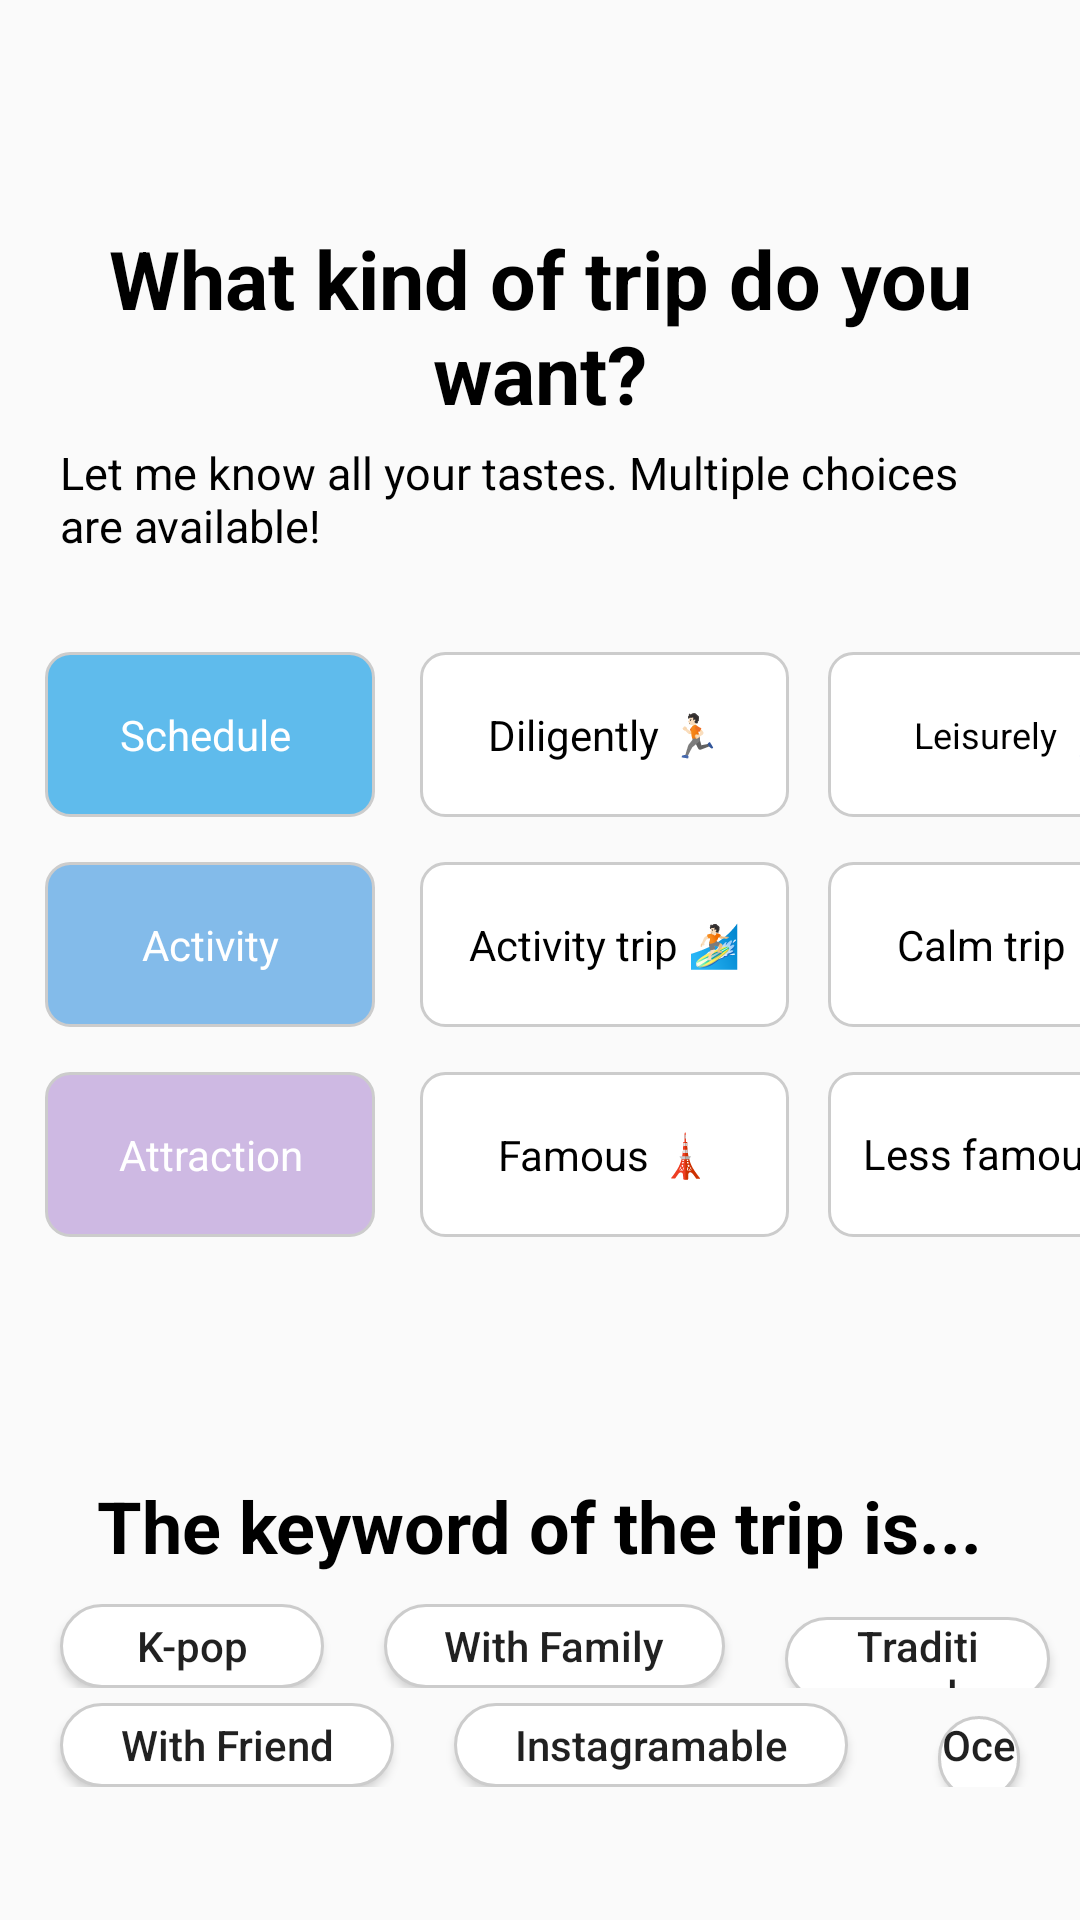

Android layout source for this screen:
<!-- AndroidManifest.xml: application theme Theme.VisitBusanTour -->
<!-- res/layout/activity_what_kind.xml -->
<?xml version="1.0" encoding="utf-8"?>
<LinearLayout xmlns:android="http://schemas.android.com/apk/res/android"
    android:layout_width="match_parent"
    android:layout_height="match_parent"
    android:orientation="vertical"
    android:gravity="center">
    <LinearLayout
        android:layout_width="wrap_content"
        android:layout_height="wrap_content"
        android:layout_marginTop="50dp"
        >

        <TextView
            android:layout_width="wrap_content"
            android:layout_height="wrap_content"
            android:layout_marginTop="30dp"
            android:text="What kind of trip do you want?"
            android:textColor="@color/black"
            android:textSize="27dp"
            android:textStyle="bold"
            android:gravity="center"/>
    </LinearLayout>

    <TextView
        android:layout_width="match_parent"
        android:layout_height="wrap_content"
        android:text="Let me know all your tastes. Multiple choices are available!"
        android:textSize="15dp"
        android:textColor="@color/black"
        android:layout_marginTop="5dp"
        android:layout_marginLeft="20dp"
        android:layout_marginRight="20dp"/>

    <LinearLayout
        android:layout_width="match_parent"
        android:layout_height="wrap_content"
        android:orientation="vertical">
        <RadioGroup
            android:id="@+id/schedule_group"
            android:layout_width="wrap_content"
            android:layout_height="wrap_content"
            android:layout_marginTop="32dp"
            android:orientation="horizontal">
            <TextView
                android:layout_width="110dp"
                android:layout_height="match_parent"
                android:text="Schedule"
                android:textColor="@color/white"
                android:background="@drawable/schedule_btn"
                android:paddingTop="18dp"
                android:paddingBottom="18dp"
                android:paddingLeft="25dp"
                android:paddingRight="25dp"
                android:layout_marginLeft="15dp"
                android:layout_marginRight="15dp"/>

            <RadioButton
                android:id="@+id/diligently"
                android:layout_width="123dp"
                android:layout_height="match_parent"
                android:button="@null"
                android:textAlignment="center"
                android:text="Diligently 🏃🏻"
                android:background="@drawable/what_kind_btn"
                android:layout_marginRight="13dp"/>

            <RadioButton
                android:id="@+id/leisurely"
                android:layout_width="123dp"
                android:layout_height="match_parent"
                android:button="@null"
                android:textAlignment="center"
                android:textSize="12dp"
                android:text="Leisurely 🚶🏻"
                android:background="@drawable/what_kind_btn"
                />

        </RadioGroup>

    </LinearLayout>

    <LinearLayout
        android:layout_width="match_parent"
        android:layout_height="wrap_content"
        android:orientation="vertical">
        <RadioGroup
            android:id="@+id/activity_group"
            android:layout_width="wrap_content"
            android:layout_height="wrap_content"
            android:layout_marginTop="15dp"
            android:orientation="horizontal">
            <TextView
                android:layout_width="110dp"
                android:layout_height="match_parent"
                android:text="Activity"
                android:textColor="@color/white"
                android:background="@drawable/activity_btn"
                android:paddingTop="18dp"
                android:paddingBottom="18dp"
                android:textAlignment="center"
                android:layout_marginLeft="15dp"
                android:layout_marginRight="15dp"/>

            <RadioButton
                android:id="@+id/activity_trip_btn"
                android:layout_width="123dp"
                android:layout_height="match_parent"
                android:button="@null"
                android:textAlignment="center"
                android:text="Activity trip 🏄🏻"
                android:background="@drawable/what_kind_btn"
                android:layout_marginRight="13dp"/>

            <RadioButton
                android:id="@+id/calm_trip_btn"
                android:layout_width="123dp"
                android:layout_height="match_parent"
                android:button="@null"
                android:textAlignment="center"
                android:text="Calm trip 🧘🏻"
                android:background="@drawable/what_kind_btn"
                />
        </RadioGroup>
    </LinearLayout>

    <LinearLayout
        android:layout_width="match_parent"
        android:layout_height="wrap_content"
        android:orientation="vertical">
        <RadioGroup
            android:id="@+id/attraction_btn"
            android:layout_width="wrap_content"
            android:layout_height="wrap_content"
            android:layout_marginTop="15dp"
            android:orientation="horizontal">
            <TextView
                android:layout_width="110dp"
                android:layout_height="match_parent"
                android:text="Attraction"
                android:textColor="@color/white"
                android:background="@drawable/attraction_btn"
                android:paddingTop="18dp"
                android:paddingBottom="18dp"
                android:textAlignment="center"
                android:layout_marginLeft="15dp"
                android:layout_marginRight="15dp"/>

            <RadioButton
                android:checked="true"
                android:id="@+id/famous_btn"
                android:layout_width="123dp"
                android:layout_height="match_parent"
                android:button="@null"
                android:textAlignment="center"
                android:text="Famous 🗼"
                android:background="@drawable/what_kind_btn"
                android:layout_marginRight="13dp"/>

            <RadioButton
                android:id="@+id/less_btn"
                android:layout_width="123dp"
                android:layout_height="match_parent"
                android:button="@null"
                android:textAlignment="center"
                android:text="Less famous ⛰"
                android:background="@drawable/what_kind_btn"
                />
        </RadioGroup>
    </LinearLayout>
    <LinearLayout
        android:layout_width="wrap_content"
        android:layout_height="wrap_content"
        android:layout_marginTop="60dp">

        <TextView
            android:layout_width="wrap_content"
            android:layout_height="wrap_content"
            android:layout_marginTop="20dp"
            android:text="The keyword of the trip is..."
            android:textColor="@color/black"
            android:textSize="24dp"
            android:textStyle="bold" />
    </LinearLayout>
    <LinearLayout
        android:layout_width="match_parent"
        android:layout_height="wrap_content"
        android:layout_marginTop="10dp">
        <Button
            android:layout_width="wrap_content"
            android:layout_height="28dp"
            android:text="K-pop"
            android:textAllCaps="false"
            android:layout_marginLeft="20dp"
            android:layout_marginRight="10dp"
            android:paddingLeft="10dp"
            android:paddingRight="10dp"
            android:background="@drawable/normal_btn"/>
        <Button
            android:layout_width="wrap_content"
            android:layout_height="28dp"
            android:text="With Family"
            android:textAllCaps="false"
            android:layout_marginLeft="10dp"
            android:layout_marginRight="10dp"
            android:paddingLeft="20dp"
            android:paddingRight="20dp"
            android:background="@drawable/normal_btn"/>
        <Button
            android:layout_width="wrap_content"
            android:layout_height="28dp"
            android:text="Traditional"
            android:textAllCaps="false"
            android:layout_marginLeft="10dp"
            android:layout_marginRight="10dp"
            android:paddingLeft="20dp"
            android:paddingRight="20dp"
            android:background="@drawable/normal_btn"/>
    </LinearLayout>
    <LinearLayout
        android:layout_width="match_parent"
        android:layout_height="wrap_content"
        android:layout_marginTop="5dp">
        <Button
            android:layout_width="wrap_content"
            android:layout_height="28dp"
            android:text="With Friend"
            android:textAllCaps="false"
            android:layout_marginLeft="20dp"
            android:layout_marginRight="10dp"
            android:paddingLeft="20dp"
            android:paddingRight="20dp"
            android:background="@drawable/normal_btn"/>
        <Button
            android:layout_width="wrap_content"
            android:layout_height="28dp"
            android:text="Instagramable"
            android:textAllCaps="false"
            android:layout_marginLeft="10dp"
            android:layout_marginRight="10dp"
            android:paddingLeft="20dp"
            android:paddingRight="20dp"
            android:background="@drawable/normal_btn"/>
        <Button
            android:layout_width="wrap_content"
            android:layout_height="28dp"
            android:text="Ocean"
            android:textAllCaps="false"
            android:layout_marginLeft="20dp"
            android:layout_marginRight="20dp"
            android:background="@drawable/normal_btn"/>
    </LinearLayout>
    <LinearLayout
        android:layout_width="match_parent"
        android:layout_height="match_parent"
        android:layout_marginTop="50dp">
        <Button
            android:layout_width="match_parent"
            android:layout_height="wrap_content"
            android:background="@drawable/food_btn"
            android:layout_marginLeft="20dp"
            android:layout_marginRight="20dp"
            android:text="next"
            android:textColor="@color/white"
            android:textStyle="bold"
            android:id="@+id/next_btn"/>
    </LinearLayout>
</LinearLayout>
<!-- resources referenced by this layout -->
<resources>
  <color name="black">#FF000000</color>
  <color name="white">#FFFFFFFF</color>
  <!-- drawable activity_btn (drawable) -->
  <?xml version="1.0" encoding="utf-8"?>
  <shape xmlns:android="http://schemas.android.com/apk/res/android">
      <solid android:color="#83BBEA" />
      <corners android:bottomLeftRadius="8dp"
          android:bottomRightRadius="8dp"
          android:topLeftRadius="8dp"
          android:topRightRadius="8dp"/>
      <stroke
          android:width="1dp"
          android:color="#CCCCCC" /> //선색
  
  
      <padding android:left="0dip" android:top="0dip" android:right="0dip" android:bottom="0dip" />
  </shape>
  <!-- drawable attraction_btn (drawable) -->
  <?xml version="1.0" encoding="utf-8"?>
  <shape xmlns:android="http://schemas.android.com/apk/res/android">
      <solid android:color="#CEB9E3" />
      <corners android:bottomLeftRadius="8dp"
          android:bottomRightRadius="8dp"
          android:topLeftRadius="8dp"
          android:topRightRadius="8dp"/>
      <stroke
          android:width="1dp"
          android:color="#CCCCCC" /> //선색
  
  
      <padding android:left="0dip" android:top="0dip" android:right="0dip" android:bottom="0dip" />
  </shape>
  <!-- drawable food_btn (drawable) -->
  <?xml version="1.0" encoding="utf-8"?>
  <shape xmlns:android="http://schemas.android.com/apk/res/android">
      <solid android:color="#9CBBE8" />
      <corners android:bottomLeftRadius="8dp"
          android:bottomRightRadius="8dp"
          android:topLeftRadius="8dp"
          android:topRightRadius="8dp"/>
      <stroke
          android:width="1dp"
          android:color="#CCCCCC" /> //선색
  
  
      <padding android:left="0dip" android:top="0dip" android:right="0dip" android:bottom="0dip" />
  </shape>
  <!-- drawable normal_btn (drawable) -->
  <?xml version="1.0" encoding="utf-8"?>
  <shape xmlns:android="http://schemas.android.com/apk/res/android">
      <solid android:color="#FFFFFF" />
      <corners android:bottomLeftRadius="15dp"
          android:bottomRightRadius="15dp"
          android:topLeftRadius="15dp"
          android:topRightRadius="15dp"/>
      <stroke
          android:width="1dp"
          android:color="#CCCCCC" /> //선색
  
  
      <padding android:left="0dip" android:top="0dip" android:right="0dip" android:bottom="0dip" />
  </shape>
  <!-- drawable schedule_btn (drawable) -->
  <?xml version="1.0" encoding="utf-8"?>
  <shape xmlns:android="http://schemas.android.com/apk/res/android">
      <solid android:color="#5FBBEC" />
      <corners android:bottomLeftRadius="8dp"
          android:bottomRightRadius="8dp"
          android:topLeftRadius="8dp"
          android:topRightRadius="8dp"/>
      <stroke
          android:width="1dp"
          android:color="#CCCCCC" /> //선색
  
  
      <padding android:left="0dip" android:top="0dip" android:right="0dip" android:bottom="0dip" />
  </shape>
  <!-- drawable what_kind_btn (drawable) -->
  <?xml version="1.0" encoding="utf-8"?>
  <shape xmlns:android="http://schemas.android.com/apk/res/android">
      <solid android:color="#FFFFFF" />
      <corners android:bottomLeftRadius="8dp"
          android:bottomRightRadius="8dp"
          android:topLeftRadius="8dp"
          android:topRightRadius="8dp"/>
      <stroke
          android:width="1dp"
          android:color="#CCCCCC" /> //선색
  
  
      <padding android:left="0dip" android:top="0dip" android:right="0dip" android:bottom="0dip" />
  </shape>
  <color name="purple_500">#FF6200EE</color>
  <color name="purple_700">#FF3700B3</color>
  <color name="teal_200">#FF03DAC5</color>
  <color name="teal_700">#FF018786</color>
</resources>
